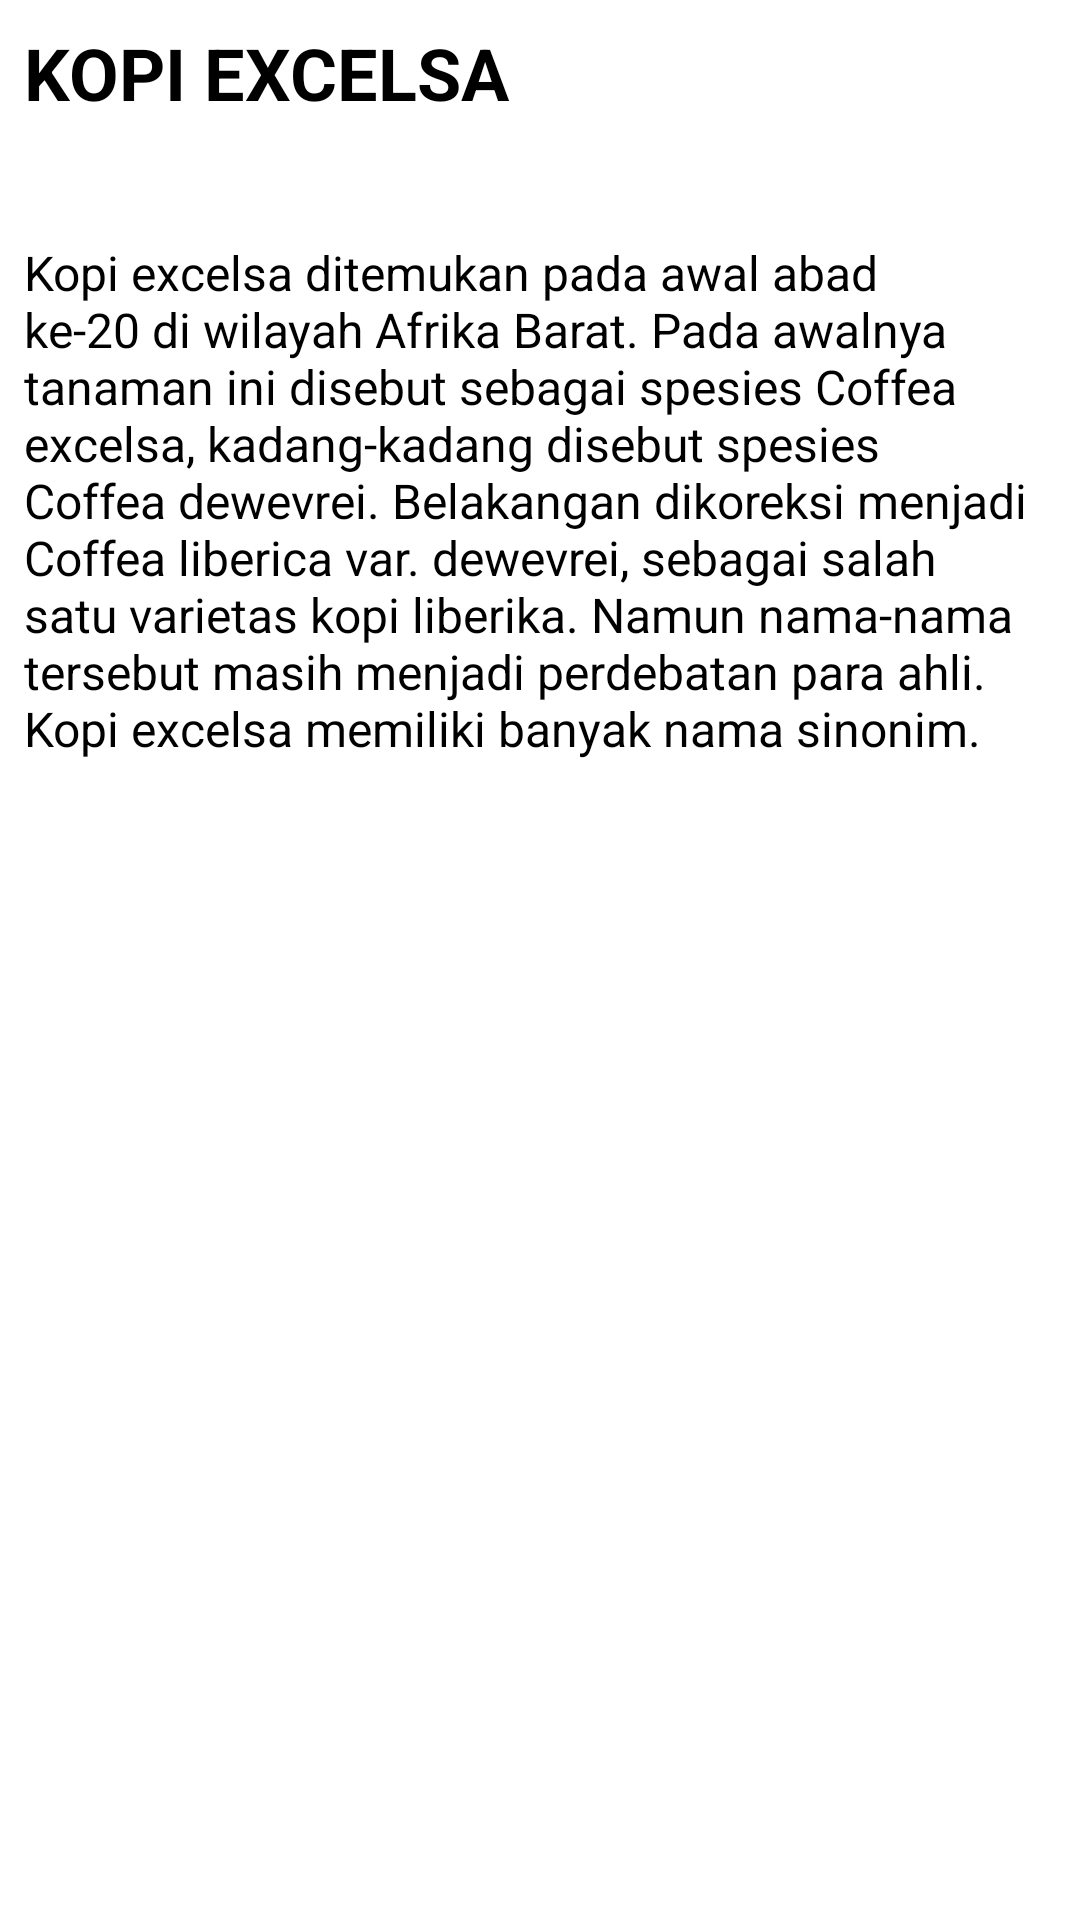

Android layout source for this screen:
<!-- AndroidManifest.xml: application theme AppTheme -->
<!-- res/layout/activity_tab4.xml -->
<?xml version="1.0" encoding="utf-8"?>
<LinearLayout xmlns:android="http://schemas.android.com/apk/res/android"
    xmlns:app="http://schemas.android.com/apk/res-auto"
    xmlns:tools="http://schemas.android.com/tools"
    android:orientation="vertical"
    android:layout_width="match_parent"
    android:layout_height="match_parent"
    android:background="#ffffff"
    tools:context="gmail.hmazud.com.crecipe.com.pilgubjateng.battistrada.pilgubjateng.Tab1">

    <android.support.v4.widget.NestedScrollView
        android:layout_width="match_parent"
        android:layout_height="match_parent"
        >

        <RelativeLayout
            android:layout_width="match_parent"
            android:layout_height="wrap_content"
            android:padding="8dp"
            >

            <TextView
                android:id="@+id/title_arabica"
                android:layout_width="match_parent"
                android:layout_height="match_parent"
                android:text="KOPI EXCELSA"
                android:textStyle="bold"
                android:textSize="24sp"
                android:textColor="#000000"
                />

            <ImageView
                android:id="@+id/arabica_img"
                android:layout_width="wrap_content"
                android:layout_height="wrap_content"
                android:layout_alignParentTop="true"
                android:layout_centerHorizontal="true"
                android:layout_marginTop="40dp"
                android:layout_marginBottom="16dp"
                android:src="@drawable/ill_arabica"
                android:padding="8dp"/>

            <TextView
                android:id="@+id/tab1"
                android:layout_width="match_parent"
                android:layout_height="match_parent"
                android:text="@string/detail_excelsa"
                android:layout_below="@id/arabica_img"
                android:gravity="fill"
                android:textSize="16sp"
                android:textColor="#000000"/>

        </RelativeLayout>
    </android.support.v4.widget.NestedScrollView>


</LinearLayout>
<!-- resources referenced by this layout -->
<resources>
  <string name="detail_excelsa">
              Kopi excelsa ditemukan pada awal abad ke-20 di wilayah Afrika Barat. Pada awalnya tanaman ini disebut sebagai spesies Coffea excelsa, kadang-kadang disebut spesies Coffea dewevrei. Belakangan dikoreksi menjadi Coffea liberica var. dewevrei, sebagai salah satu varietas kopi liberika. Namun nama-nama tersebut masih menjadi perdebatan para ahli. Kopi excelsa memiliki banyak nama sinonim.
         </string>
  <style name="AppTheme" parent="Theme.AppCompat.Light.NoActionBar">
          
          <item name="colorPrimary">@color/colorPrimary</item>
          <item name="colorPrimaryDark">@color/colorPrimaryDark</item>
          <item name="colorAccent">@color/colorAccent</item>
          
          <item name="windowActionBar">false</item>
          <item name="windowNoTitle">true</item>
      </style>
  <color name="colorPrimary">#4E342E</color>
  <color name="colorPrimaryDark">#3E2723</color>
  <color name="colorAccent">#FF5722</color>
</resources>
